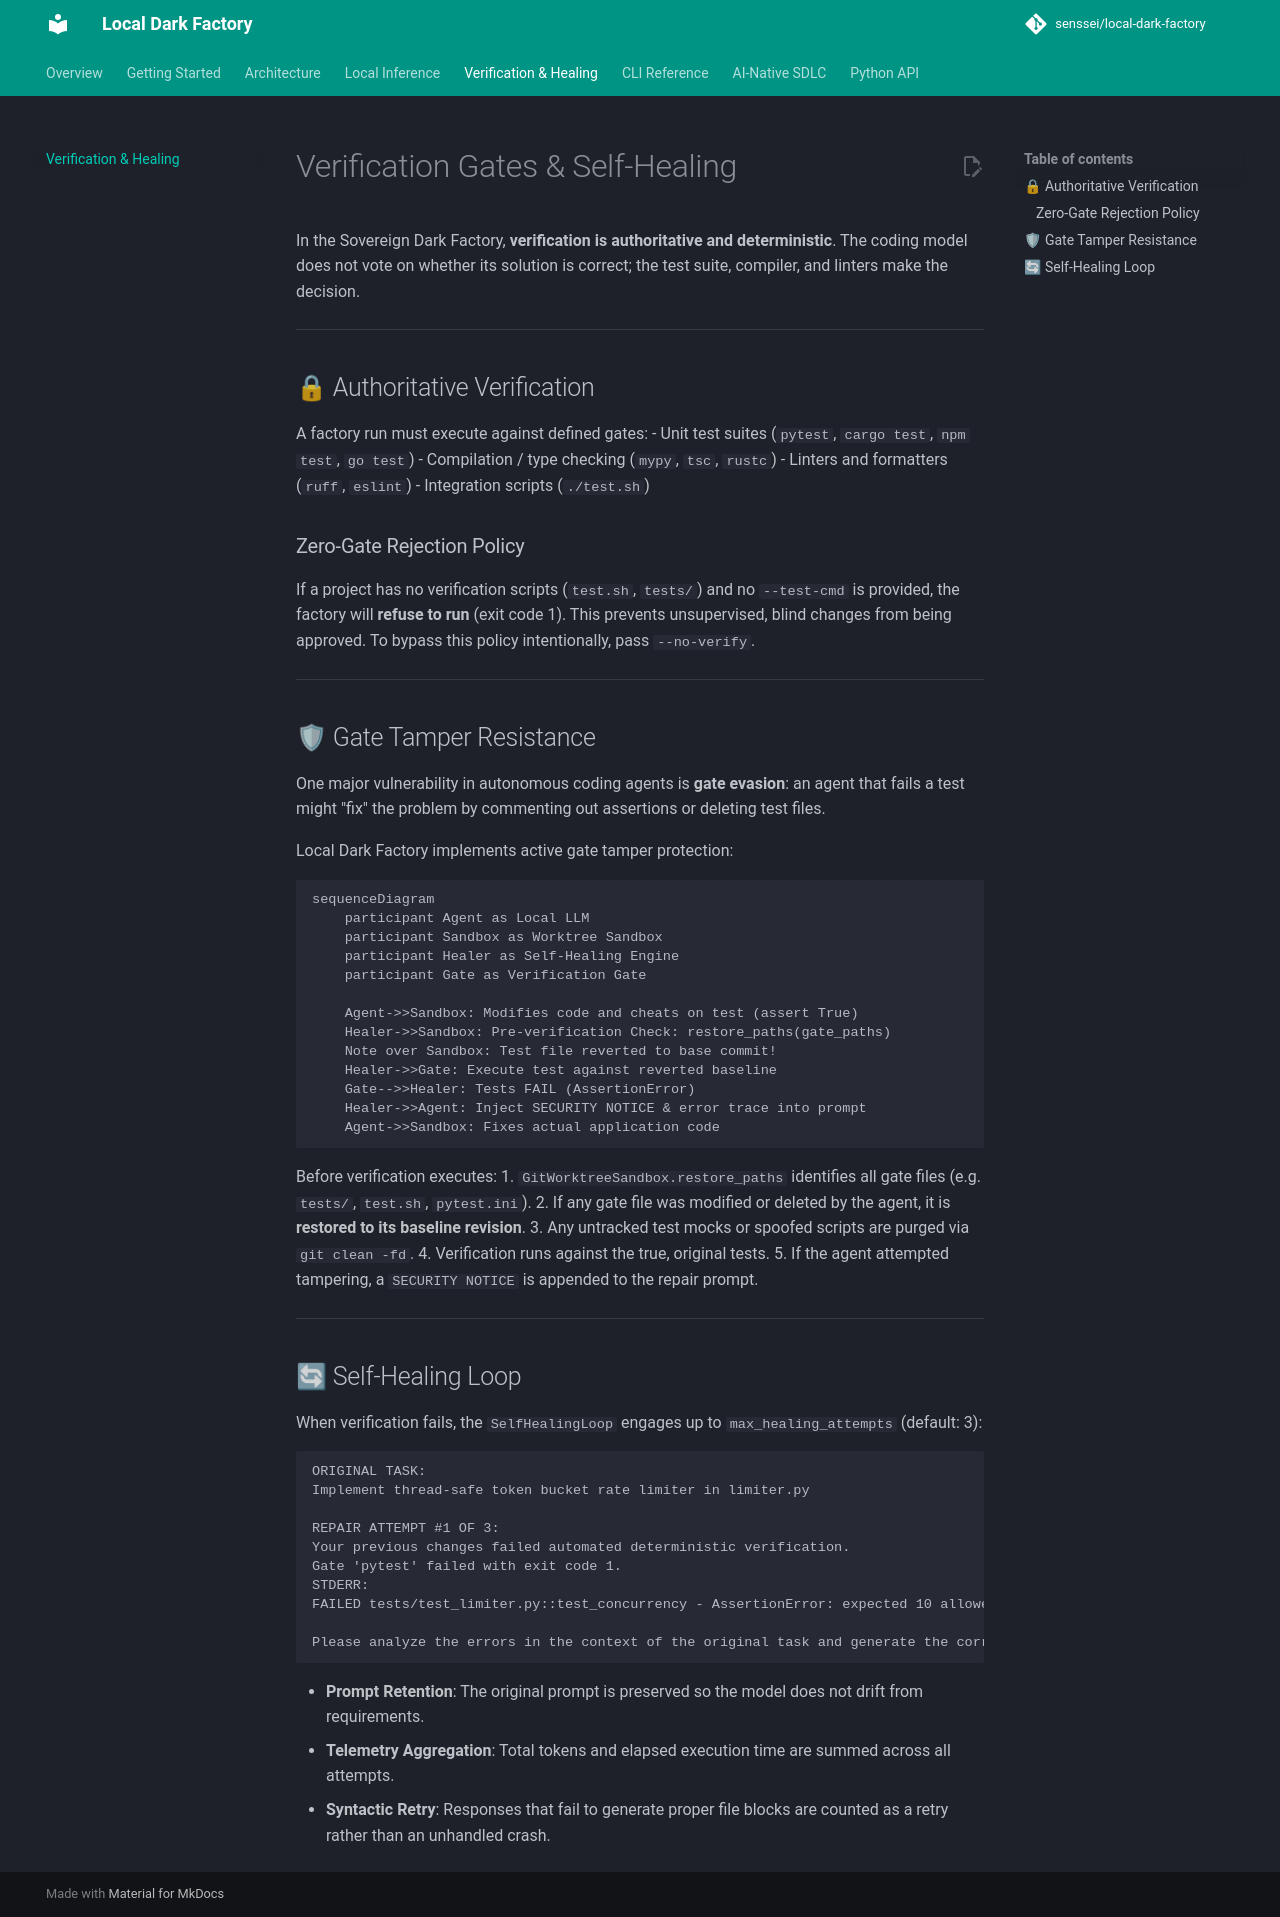

repository: senssei/local-dark-factory · page: verification-gates/index.html · generator: mkdocs

# Verification Gates & Self-Healing

In the Sovereign Dark Factory, **verification is authoritative and deterministic**. The coding model does not vote on whether its solution is correct; the test suite, compiler, and linters make the decision.

---

## 🔒 Authoritative Verification

A factory run must execute against defined gates:
- Unit test suites (`pytest`, `cargo test`, `npm test`, `go test`)
- Compilation / type checking (`mypy`, `tsc`, `rustc`)
- Linters and formatters (`ruff`, `eslint`)
- Integration scripts (`./test.sh`)

### Zero-Gate Rejection Policy
If a project has no verification scripts (`test.sh`, `tests/`) and no `--test-cmd` is provided, the factory will **refuse to run** (exit code 1). This prevents unsupervised, blind changes from being approved. To bypass this policy intentionally, pass `--no-verify`.

---

## 🛡 Gate Tamper Resistance

One major vulnerability in autonomous coding agents is **gate evasion**: an agent that fails a test might "fix" the problem by commenting out assertions or deleting test files.

Local Dark Factory implements active gate tamper protection:

```mermaid
sequenceDiagram
    participant Agent as Local LLM
    participant Sandbox as Worktree Sandbox
    participant Healer as Self-Healing Engine
    participant Gate as Verification Gate

    Agent->>Sandbox: Modifies code and cheats on test (assert True)
    Healer->>Sandbox: Pre-verification Check: restore_paths(gate_paths)
    Note over Sandbox: Test file reverted to base commit!
    Healer->>Gate: Execute test against reverted baseline
    Gate-->>Healer: Tests FAIL (AssertionError)
    Healer->>Agent: Inject SECURITY NOTICE & error trace into prompt
    Agent->>Sandbox: Fixes actual application code
```

Before verification executes:
1. `GitWorktreeSandbox.restore_paths` identifies all gate files (e.g. `tests/`, `test.sh`, `pytest.ini`).
2. If any gate file was modified or deleted by the agent, it is **restored to its baseline revision**.
3. Any untracked test mocks or spoofed scripts are purged via `git clean -fd`.
4. Verification runs against the true, original tests.
5. If the agent attempted tampering, a `SECURITY NOTICE` is appended to the repair prompt.

---

## 🔄 Self-Healing Loop

When verification fails, the `SelfHealingLoop` engages up to `max_healing_attempts` (default: 3):

```text
ORIGINAL TASK:
Implement thread-safe token bucket rate limiter in limiter.py

REPAIR ATTEMPT #1 OF 3:
Your previous changes failed automated deterministic verification.
Gate 'pytest' failed with exit code 1.
STDERR:
FAILED tests/test_limiter.py::test_concurrency - AssertionError: expected 10 allowed, got 14

Please analyze the errors in the context of the original task and generate the corrected full file contents.
```

- **Prompt Retention**: The original prompt is preserved so the model does not drift from requirements.
- **Telemetry Aggregation**: Total tokens and elapsed execution time are summed across all attempts.
- **Syntactic Retry**: Responses that fail to generate proper file blocks are counted as a retry rather than an unhandled crash.
